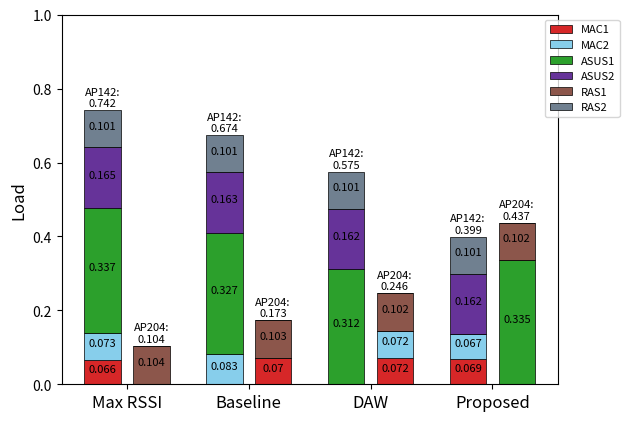

The matplotlib source for this figure: (Note: this script raises an exception after producing the figure.)
import numpy as np
import matplotlib.pyplot as plt

#cases = ["Max RSSI-AP142", "MAx RSSI-AP204", "Baseline-AP142", "Baseline-AP204", "Proposal-AP142", "Proposal-AP204"]
cases = ["Max RSSI", "Baseline", "DAW", "Proposed"]

STAs = ["MAC1", "MAC2", "ASUS1", "ASUS2", "RAS1", "RAS2"]
groups = [[0, 0, 0, 0, 1, 0],
          [1, 0, 0, 0, 1, 0],
          [1, 1, 0, 0, 1, 0],
          [0, 0, 1, 0, 1, 0]]

effective_bitrate = [[76.329, 68.397, 29.630, 30.312, 28.912, 29.761],
                     [71.815, 60.465, 30.611, 30.629, 29.092, 29.752],
                     [69.469, 69.023, 32.002, 30.898, 29.420, 29.674], 
                     [72.372, 74.824, 29.843, 30.932, 29.480, 29.761]]

traffic_requirement = [5, 5, 10, 5, 3, 3]
loading = []

for i in range(len(effective_bitrate)):
    curr = []
    for j in range(len(effective_bitrate[i])):
        curr.append(round(traffic_requirement[j] / effective_bitrate[i][j], 3))
    loading.append(curr)

data = np.transpose(loading)
groups = np.transpose(groups)
colors = ['tab:red', 'skyblue', 'tab:green', 'rebeccapurple', 'tab:brown', 'slategray']
#colors = ['#ed6a5a', '#f0a202', '#58a4b0', 'lime', 'cyan', 'slategray', 'navy', 'slateblue']
data_142 = []
data_204 = []

for i in range(len(data)):
    curr_142 = []
    curr_204 = []
    for j in range(len(data[i])):
        curr_142.append((1 - groups[i][j]) * data[i][j])
        curr_204.append(groups[i][j] * data[i][j])

    data_142.append(curr_142)
    data_204.append(curr_204)

x = np.arange(len(data[0]))
accum_142 = np.zeros(len(data[0]))
accum_204 = np.zeros(len(data[0]))
bar_width = 0.3
shift = 0.2

# Plot bar
for i in range(0, len(data_142)):
    plt.bar(x - shift, data_142[i], width=bar_width, color=colors[i], bottom=accum_142, label=STAs[i], edgecolor='black', linewidth=0.5)
    for j in range(len(data_142[i])):
        if data_142[i][j] > 0:
            plt.text(x[j] - shift, accum_142[j] + data_142[i][j]/2 , data_142[i][j], ha = 'center', fontsize=8)
    accum_142 += data_142[i]
    
    plt.bar(x + shift, data_204[i], width=bar_width, color=colors[i], bottom=accum_204, edgecolor='black', linewidth=0.5)
    for j in range(len(data_204[i])):
        if data_204[i][j] > 0:
            plt.text(x[j] + shift, accum_204[j] + data_204[i][j]/2 , data_204[i][j], ha = 'center', fontsize=8)
    accum_204 += data_204[i]

print(accum_142)
print(data_142)
for i in range(len(accum_142)):
    plt.text(x[i] - shift, accum_142[i] + 0.01, "AP142:\n%.3f" % round(accum_142[i], 3), ha='center', fontsize=8)
    plt.text(x[i] + shift, accum_204[i] + 0.01, "AP204:\n%.3f" % round(accum_204[i], 3), ha='center', fontsize=8)

# Set Title, ticks, and labels
ax = plt.gca()
ax.set_ylim([0, 1])
#plt.title('Load Distribution', fontsize=15)
plt.xticks(x, cases, fontsize = 12)
#plt.yticks(fontsize=12)
#plt.xlabel("Metheds", fontsize=12)
plt.ylabel("Load", fontsize=12)
plt.legend(bbox_to_anchor=(1.05,1), loc='upper center', fontsize=8)

#plt.show()
png_filename = 'Loading-separately'
plt.savefig("./Figures/" + png_filename + ".png", dpi=600, bbox_inches='tight')
